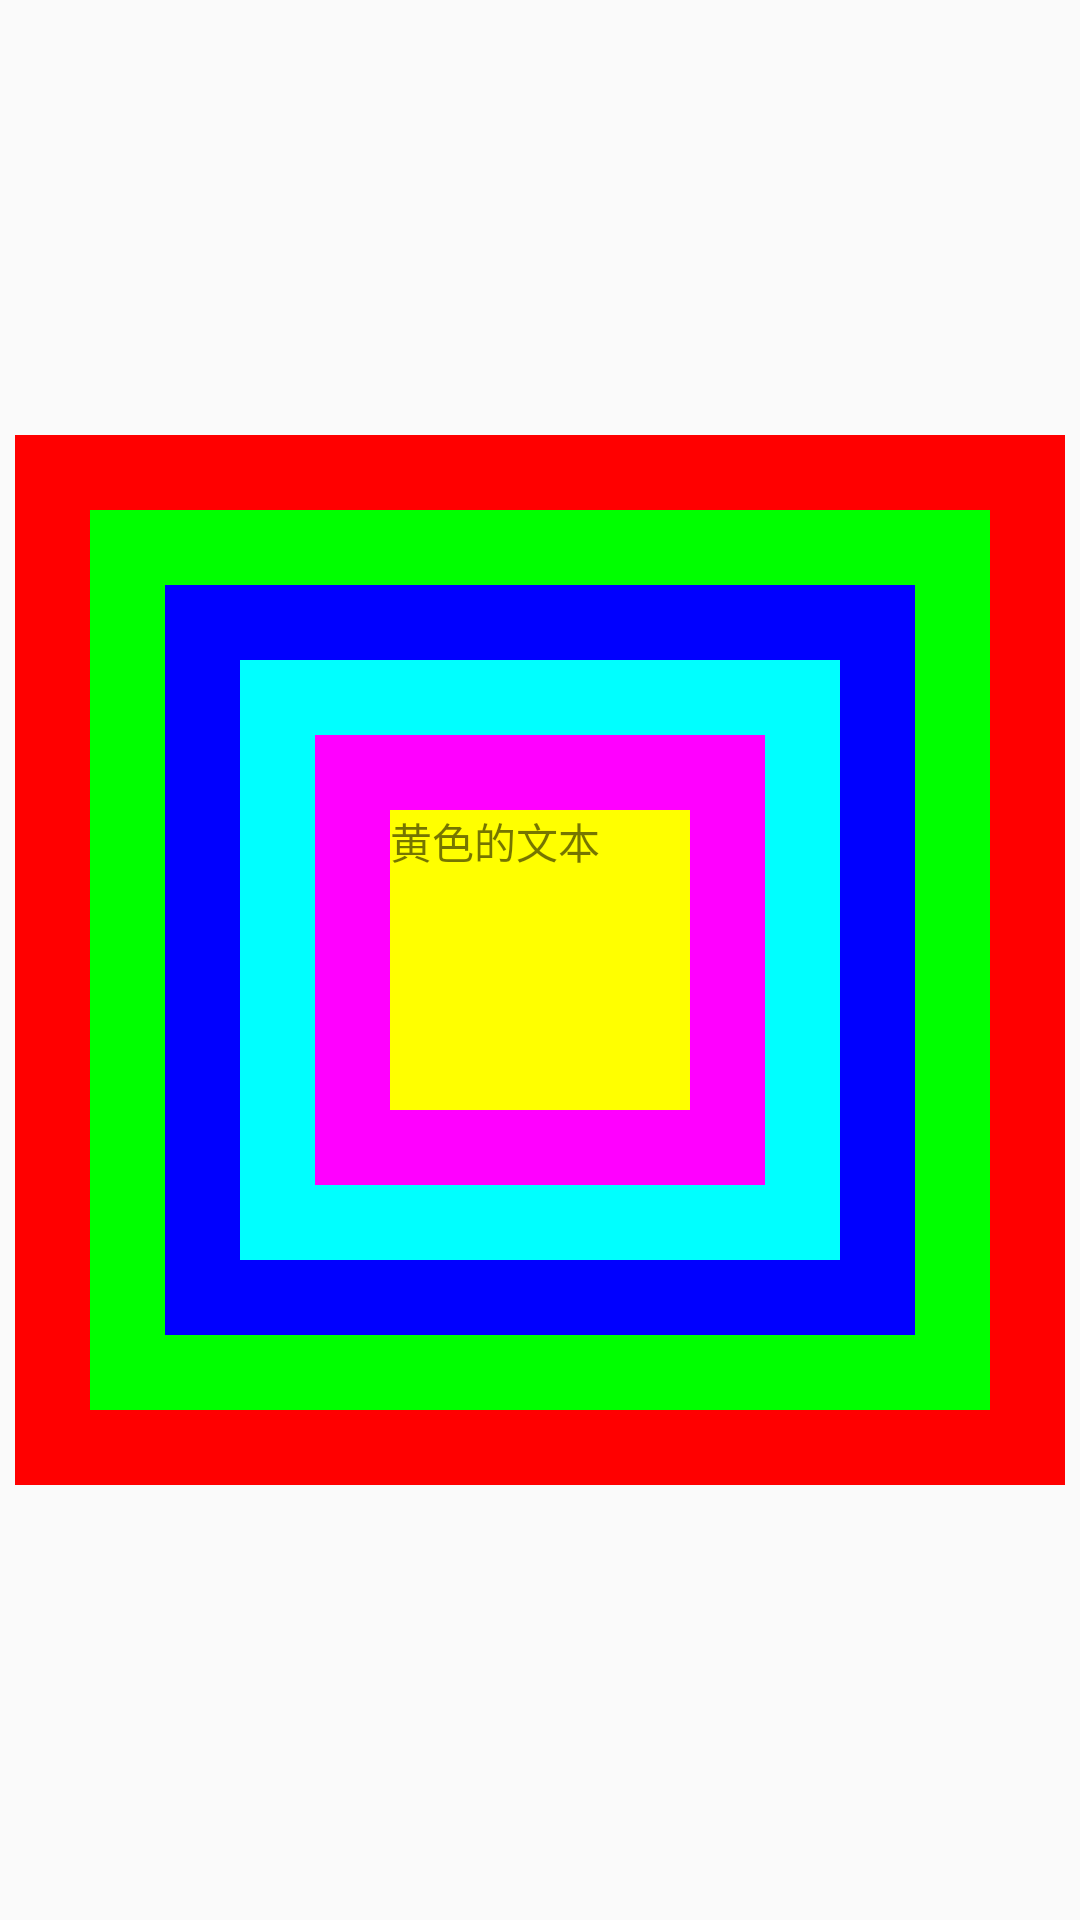

Here is an Android app screen rendered from its layout file. Give the layout XML and the strings, colors and styles it references.
<!-- AndroidManifest.xml: application theme Theme.FirstProject -->
<!-- res/layout/activity_frame.xml -->
<?xml version="1.0" encoding="utf-8"?>
<FrameLayout xmlns:android="http://schemas.android.com/apk/res/android"
    xmlns:app="http://schemas.android.com/apk/res-auto"
    xmlns:tools="http://schemas.android.com/tools"
    android:layout_width="match_parent"
    android:layout_height="match_parent"
    android:foreground="@mipmap/ic_launcher"
    android:foregroundGravity="center"
    tools:context=".FrameActivity">

    <TextView
        android:layout_width="350dp"
        android:layout_height="350dp"
        android:layout_gravity="center"
        android:background="#ff0000" />

    <TextView
        android:layout_width="300dp"
        android:layout_height="300dp"
        android:layout_gravity="center"
        android:background="#00ff00" />

    <TextView
        android:layout_width="250dp"
        android:layout_height="250dp"
        android:layout_gravity="center"
        android:background="#0000ff" />

    <TextView
        android:layout_width="200dp"
        android:layout_height="200dp"
        android:layout_gravity="center"
        android:background="#00ffff" />

    <TextView
        android:layout_width="150dp"
        android:layout_height="150dp"
        android:layout_gravity="center"
        android:background="#ff00ff" />

    
    <TextView
        android:layout_width="100dp"
        android:layout_height="100dp"
        android:layout_gravity="center"
        android:background="#ffff00"
        android:gravity="left"
        android:text="黄色的文本" />
</FrameLayout>
<!-- resources referenced by this layout -->
<resources>
  <style name="Theme.FirstProject" parent="Theme.MaterialComponents.DayNight.DarkActionBar.Bridge">
          
          <item name="colorPrimary">@color/purple_500</item>
          <item name="colorPrimaryVariant">@color/purple_700</item>
          <item name="colorOnPrimary">@color/white</item>
          
          <item name="colorSecondary">@color/teal_200</item>
          <item name="colorSecondaryVariant">@color/teal_700</item>
          <item name="colorOnSecondary">@color/black</item>
          
          <item name="android:statusBarColor" tools:targetApi="21">?attr/colorPrimaryVariant</item>
          
      </style>
  <!-- not gathered from this repository: default colours our renderer supplied (Android Studio template values) -->
  <color name="purple_500">#FF6200EE</color>
  <color name="purple_700">#FF3700B3</color>
  <color name="teal_200">#FF03DAC5</color>
  <color name="teal_700">#FF018786</color>
  <color name="black">#FF000000</color>
  <color name="white">#FFFFFFFF</color>
</resources>
